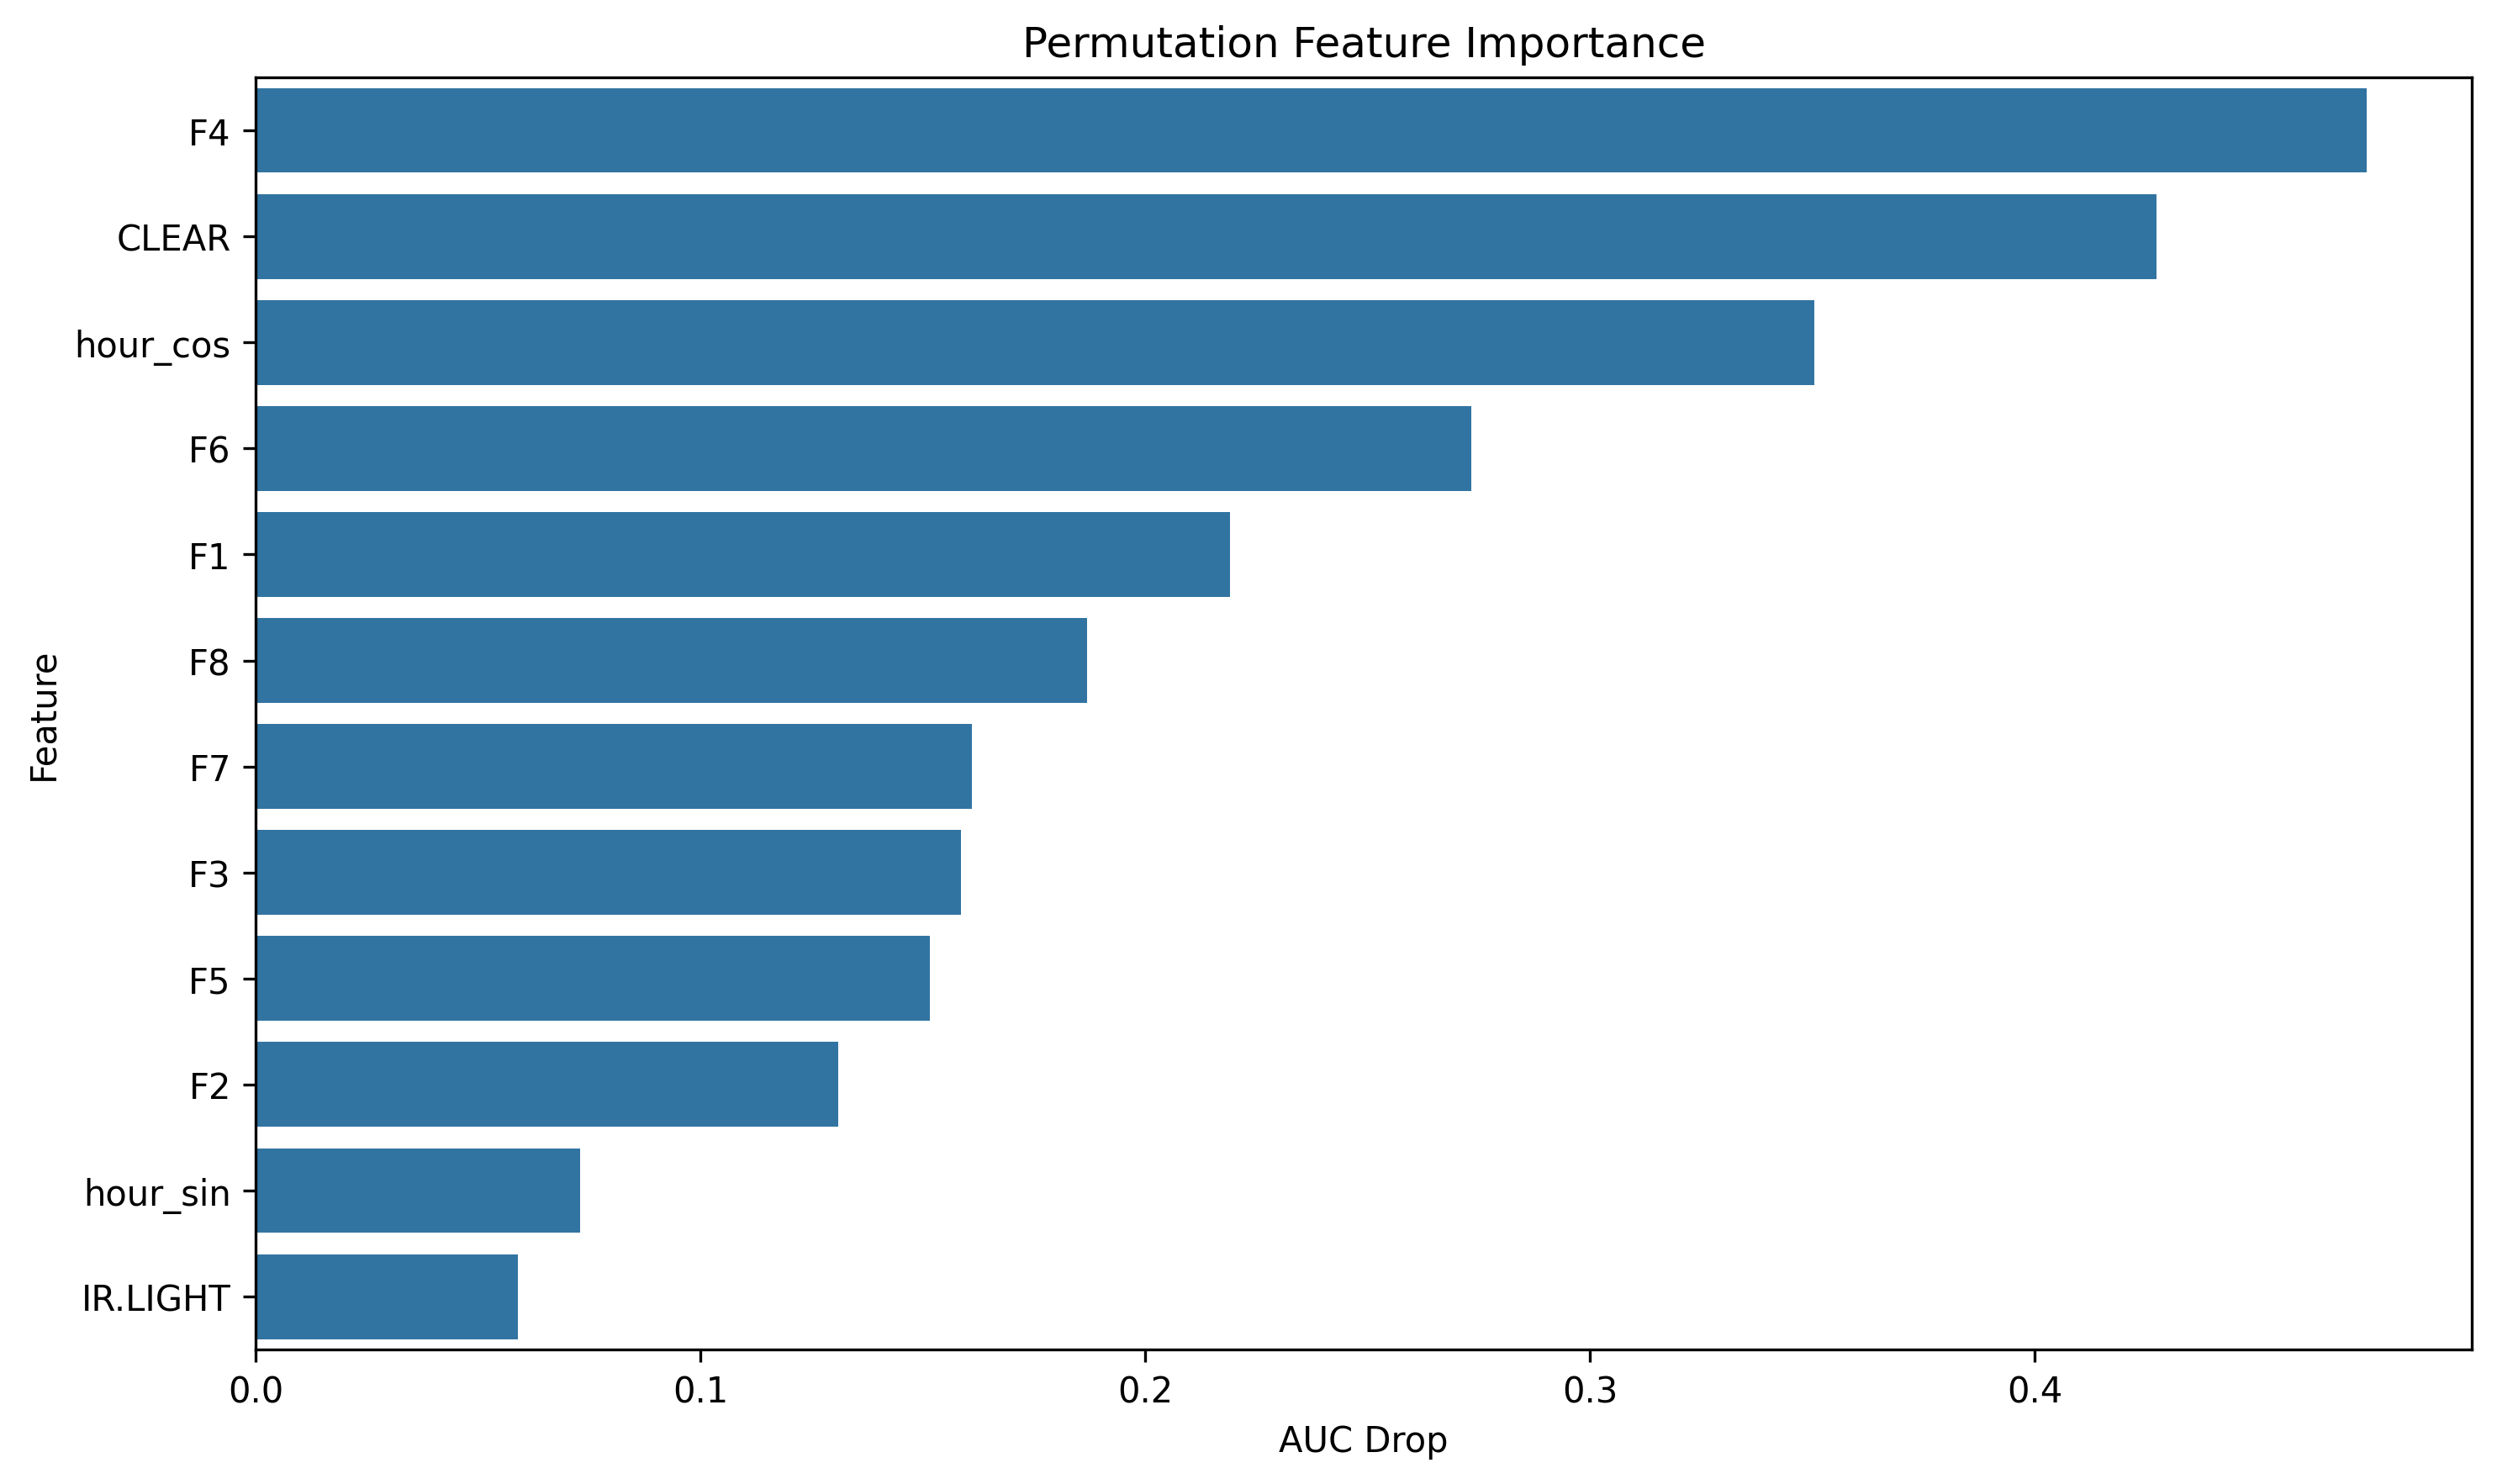

The file beside this chart, header and first rows:
feature, importance
F4, 0.4745
CLEAR, 0.4273
hour_cos, 0.3505
F6, 0.2732
F1, 0.2191
F8, 0.1869
F7, 0.1611
F3, 0.1585
F5, 0.1517
F2, 0.131
hour_sin, 0.07296
IR.LIGHT, 0.05895
